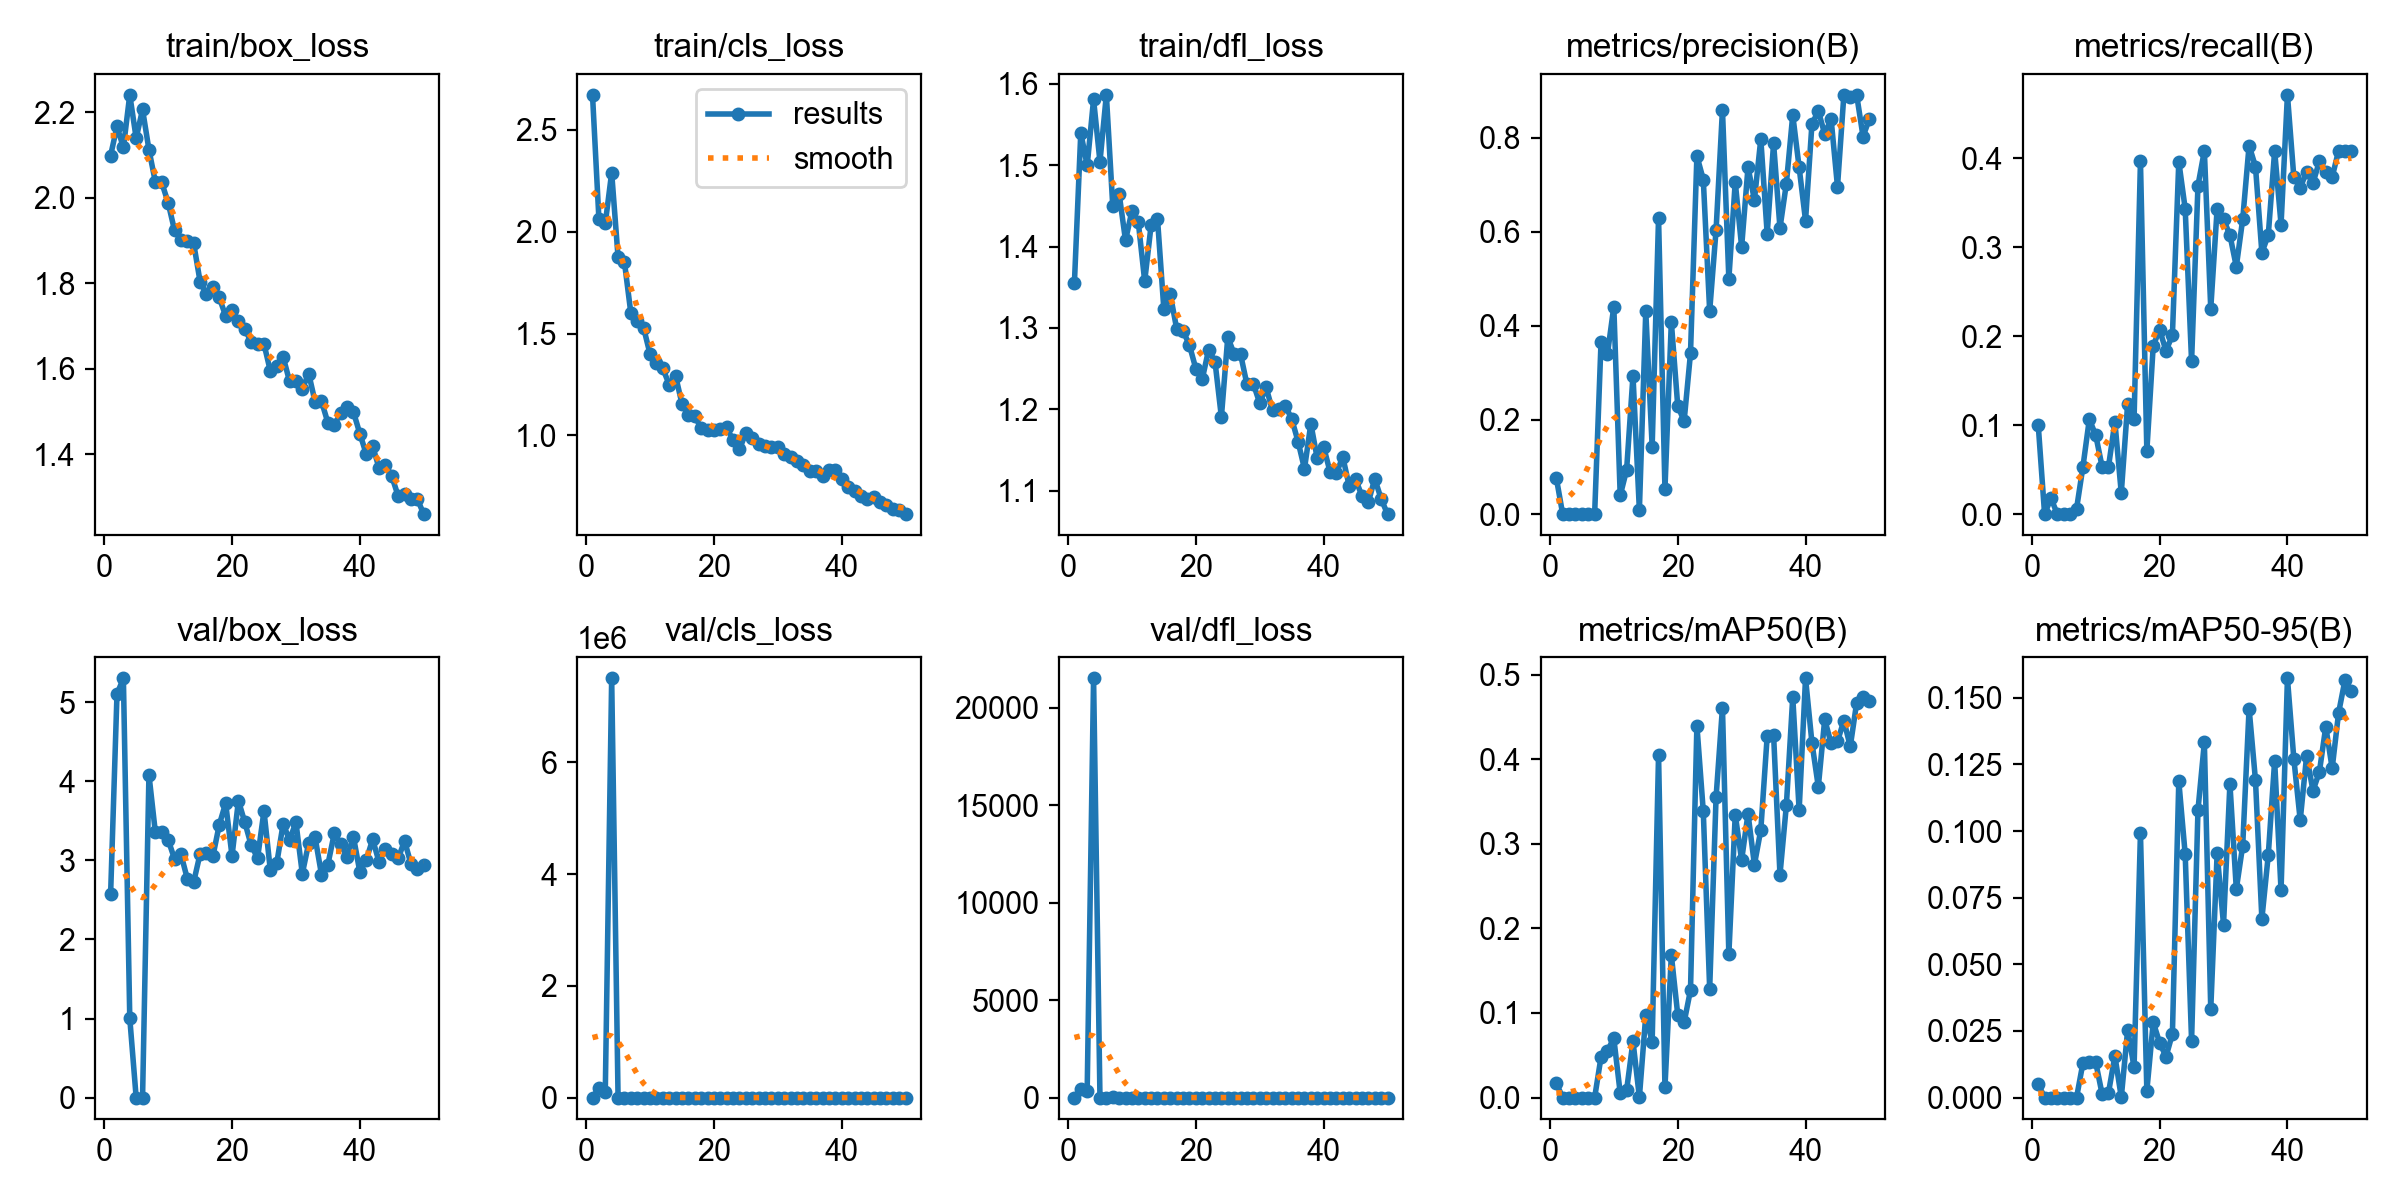

The data file committed next to this chart (first rows):
epoch, time, train/box_loss, train/cls_loss, train/dfl_loss, metrics/precision(B), metrics/recall(B), metrics/mAP50(B), metrics/mAP50-95(B), val/box_loss, val/cls_loss, val/dfl_loss, lr/pg0, lr/pg1, lr/pg2
1, 156.6, 2.099, 2.672, 1.355, 0.077, 0.1006, 0.01714, 0.00508, 2.569, 5.595, 1.432, 0.00054, 0.00054, 0.00054
2, 302.5, 2.167, 2.064, 1.54, 0, 0, 0, 0, 5.104, 166502, 444.5, 0.001078, 0.001078, 0.001078
3, 448, 2.118, 2.041, 1.5, 0.00072, 0.01775, 1e-05, 0, 5.303, 103390, 356.8, 0.001594, 0.001594, 0.001594
4, 628.4, 2.241, 2.29, 1.581, 0, 0, 0, 0, 1.004, 7.50364e+06, 21519, 0.001881, 0.001881, 0.001881
5, 995.1, 2.14, 1.875, 1.504, 0, 0, 0, 0, 0, 13.31, 0, 0.001842, 0.001842, 0.001842
6, 1092, 2.207, 1.851, 1.586, 0, 0, 0, 0, 0, 0, 0, 0.001802, 0.001802, 0.001802
7, 1215, 2.113, 1.6, 1.45, 0.00047, 0.00592, 0, 0, 4.084, 21.78, 10.47, 0.001762, 0.001762, 0.001762
8, 1348, 2.038, 1.564, 1.465, 0.366, 0.05325, 0.04798, 0.01297, 3.357, 4.022, 2.2, 0.001723, 0.001723, 0.001723
9, 1478, 2.036, 1.528, 1.408, 0.3401, 0.1065, 0.05557, 0.01345, 3.364, 4.212, 2.26, 0.001683, 0.001683, 0.001683
10, 1606, 1.989, 1.4, 1.444, 0.441, 0.08876, 0.07002, 0.01323, 3.262, 2.547, 2.221, 0.001644, 0.001644, 0.001644
11, 1739, 1.924, 1.355, 1.43, 0.03962, 0.05325, 0.00533, 0.00134, 3.019, 6.303, 1.93, 0.001604, 0.001604, 0.001604
12, 1874, 1.902, 1.329, 1.357, 0.09369, 0.05325, 0.00864, 0.00182, 3.081, 5.139, 2.169, 0.001564, 0.001564, 0.001564
13, 2010, 1.9, 1.25, 1.426, 0.2943, 0.1037, 0.06647, 0.01566, 2.769, 2.63, 1.854, 0.001525, 0.001525, 0.001525
14, 2144, 1.893, 1.292, 1.434, 0.00841, 0.02367, 0.00045, 0.00011, 2.727, 7.457, 1.765, 0.001485, 0.001485, 0.001485
15, 2281, 1.804, 1.156, 1.323, 0.431, 0.1243, 0.09739, 0.02541, 3.082, 2.299, 2.049, 0.001446, 0.001446, 0.001446
16, 2416, 1.774, 1.101, 1.341, 0.1434, 0.1065, 0.06589, 0.01139, 3.088, 3.409, 2.055, 0.001406, 0.001406, 0.001406
17, 2549, 1.792, 1.094, 1.299, 0.6296, 0.3965, 0.4051, 0.0992, 3.05, 1.767, 2.045, 0.001366, 0.001366, 0.001366
18, 2692, 1.767, 1.036, 1.296, 0.05281, 0.07101, 0.01208, 0.00258, 3.449, 4.413, 2.149, 0.001327, 0.001327, 0.001327
19, 2829, 1.723, 1.029, 1.279, 0.4085, 0.1893, 0.1685, 0.02827, 3.724, 2.251, 2.396, 0.001287, 0.001287, 0.001287
20, 2971, 1.737, 1.028, 1.25, 0.2302, 0.2071, 0.09819, 0.02056, 3.056, 3.381, 1.771, 0.001248, 0.001248, 0.001248
21, 3106, 1.711, 1.029, 1.237, 0.1976, 0.1834, 0.08892, 0.01536, 3.755, 2.756, 2.358, 0.001208, 0.001208, 0.001208
22, 3232, 1.693, 1.039, 1.273, 0.342, 0.2012, 0.1272, 0.02391, 3.482, 2.69, 2.088, 0.001168, 0.001168, 0.001168
23, 3351, 1.662, 0.9756, 1.259, 0.7612, 0.3962, 0.4398, 0.1187, 3.192, 2.048, 2.08, 0.001129, 0.001129, 0.001129
24, 3465, 1.657, 0.9319, 1.191, 0.711, 0.3432, 0.3383, 0.09129, 3.03, 2.654, 1.935, 0.001089, 0.001089, 0.001089
25, 3584, 1.658, 1.013, 1.289, 0.4315, 0.1716, 0.1285, 0.02135, 3.625, 2.707, 2.168, 0.00105, 0.00105, 0.00105
26, 3705, 1.594, 0.9876, 1.268, 0.6034, 0.3692, 0.355, 0.1079, 2.873, 2.64, 1.982, 0.00101, 0.00101, 0.00101
27, 3826, 1.607, 0.959, 1.268, 0.8593, 0.4083, 0.461, 0.1332, 2.964, 1.853, 2.045, 0.0009704, 0.0009704, 0.0009704
28, 3948, 1.627, 0.9474, 1.231, 0.4997, 0.2308, 0.1694, 0.0331, 3.463, 3.351, 2.004, 0.0009308, 0.0009308, 0.0009308
29, 4070, 1.57, 0.945, 1.231, 0.7061, 0.3432, 0.3343, 0.09161, 3.258, 2.119, 2.227, 0.0008912, 0.0008912, 0.0008912
30, 4192, 1.57, 0.9409, 1.208, 0.5679, 0.3314, 0.2809, 0.0649, 3.481, 2.19, 2.312, 0.0008516, 0.0008516, 0.0008516
31, 4317, 1.553, 0.9089, 1.227, 0.7375, 0.3136, 0.3356, 0.1177, 2.832, 2.408, 1.917, 0.000812, 0.000812, 0.000812
32, 4439, 1.588, 0.8937, 1.199, 0.6678, 0.2781, 0.2754, 0.07821, 3.221, 2.772, 2.023, 0.0007724, 0.0007724, 0.0007724
33, 4562, 1.522, 0.8721, 1.2, 0.7972, 0.3314, 0.3164, 0.09451, 3.29, 2.468, 2.166, 0.0007328, 0.0007328, 0.0007328
34, 4683, 1.524, 0.8561, 1.205, 0.5954, 0.4142, 0.4273, 0.1459, 2.822, 1.824, 1.902, 0.0006932, 0.0006932, 0.0006932
35, 4804, 1.473, 0.827, 1.188, 0.7882, 0.3905, 0.4289, 0.119, 2.948, 1.915, 1.901, 0.0006536, 0.0006536, 0.0006536
36, 4926, 1.468, 0.8252, 1.16, 0.608, 0.2938, 0.2635, 0.06701, 3.341, 3.059, 2.081, 0.000614, 0.000614, 0.000614
37, 5046, 1.495, 0.8029, 1.127, 0.7026, 0.3136, 0.3454, 0.09096, 3.207, 1.961, 2.041, 0.0005744, 0.0005744, 0.0005744
38, 5167, 1.51, 0.8299, 1.182, 0.8483, 0.4083, 0.4734, 0.1263, 3.049, 1.724, 1.976, 0.0005348, 0.0005348, 0.0005348
39, 5289, 1.498, 0.8302, 1.14, 0.7367, 0.3254, 0.3397, 0.07779, 3.297, 2.205, 2.172, 0.0004952, 0.0004952, 0.0004952
40, 5410, 1.448, 0.785, 1.154, 0.6239, 0.4712, 0.4956, 0.1573, 2.855, 1.543, 2.033, 0.0004556, 0.0004556, 0.0004556
41, 5530, 1.4, 0.7493, 1.123, 0.8289, 0.3787, 0.4197, 0.1271, 3.003, 2.212, 2.033, 0.000416, 0.000416, 0.000416
42, 5649, 1.419, 0.7284, 1.122, 0.8568, 0.3669, 0.3674, 0.104, 3.266, 2.29, 2.243, 0.0003764, 0.0003764, 0.0003764
43, 5768, 1.367, 0.7005, 1.141, 0.8079, 0.3846, 0.4471, 0.1282, 2.983, 1.861, 2.008, 0.0003368, 0.0003368, 0.0003368
44, 5890, 1.375, 0.6869, 1.106, 0.8398, 0.3721, 0.4187, 0.1151, 3.146, 2.164, 2.087, 0.0002972, 0.0002972, 0.0002972
45, 6011, 1.348, 0.6955, 1.114, 0.6959, 0.3965, 0.4211, 0.1222, 3.081, 1.881, 2.071, 0.0002576, 0.0002576, 0.0002576
46, 6133, 1.302, 0.6743, 1.094, 0.8911, 0.3846, 0.4456, 0.1391, 3.025, 1.91, 2.067, 0.000218, 0.000218, 0.000218
47, 6257, 1.307, 0.6578, 1.086, 0.886, 0.3787, 0.4151, 0.1235, 3.247, 2.067, 2.217, 0.0001784, 0.0001784, 0.0001784
48, 6381, 1.296, 0.64, 1.115, 0.8909, 0.4083, 0.4668, 0.1442, 2.954, 2.052, 2.004, 0.0001388, 0.0001388, 0.0001388
49, 6507, 1.294, 0.6341, 1.09, 0.8025, 0.4083, 0.4733, 0.1566, 2.888, 1.819, 2.015, 9.92e-05, 9.92e-05, 9.92e-05
50, 6633, 1.259, 0.614, 1.071, 0.8404, 0.4083, 0.4692, 0.1524, 2.945, 1.831, 2.056, 5.96e-05, 5.96e-05, 5.96e-05
